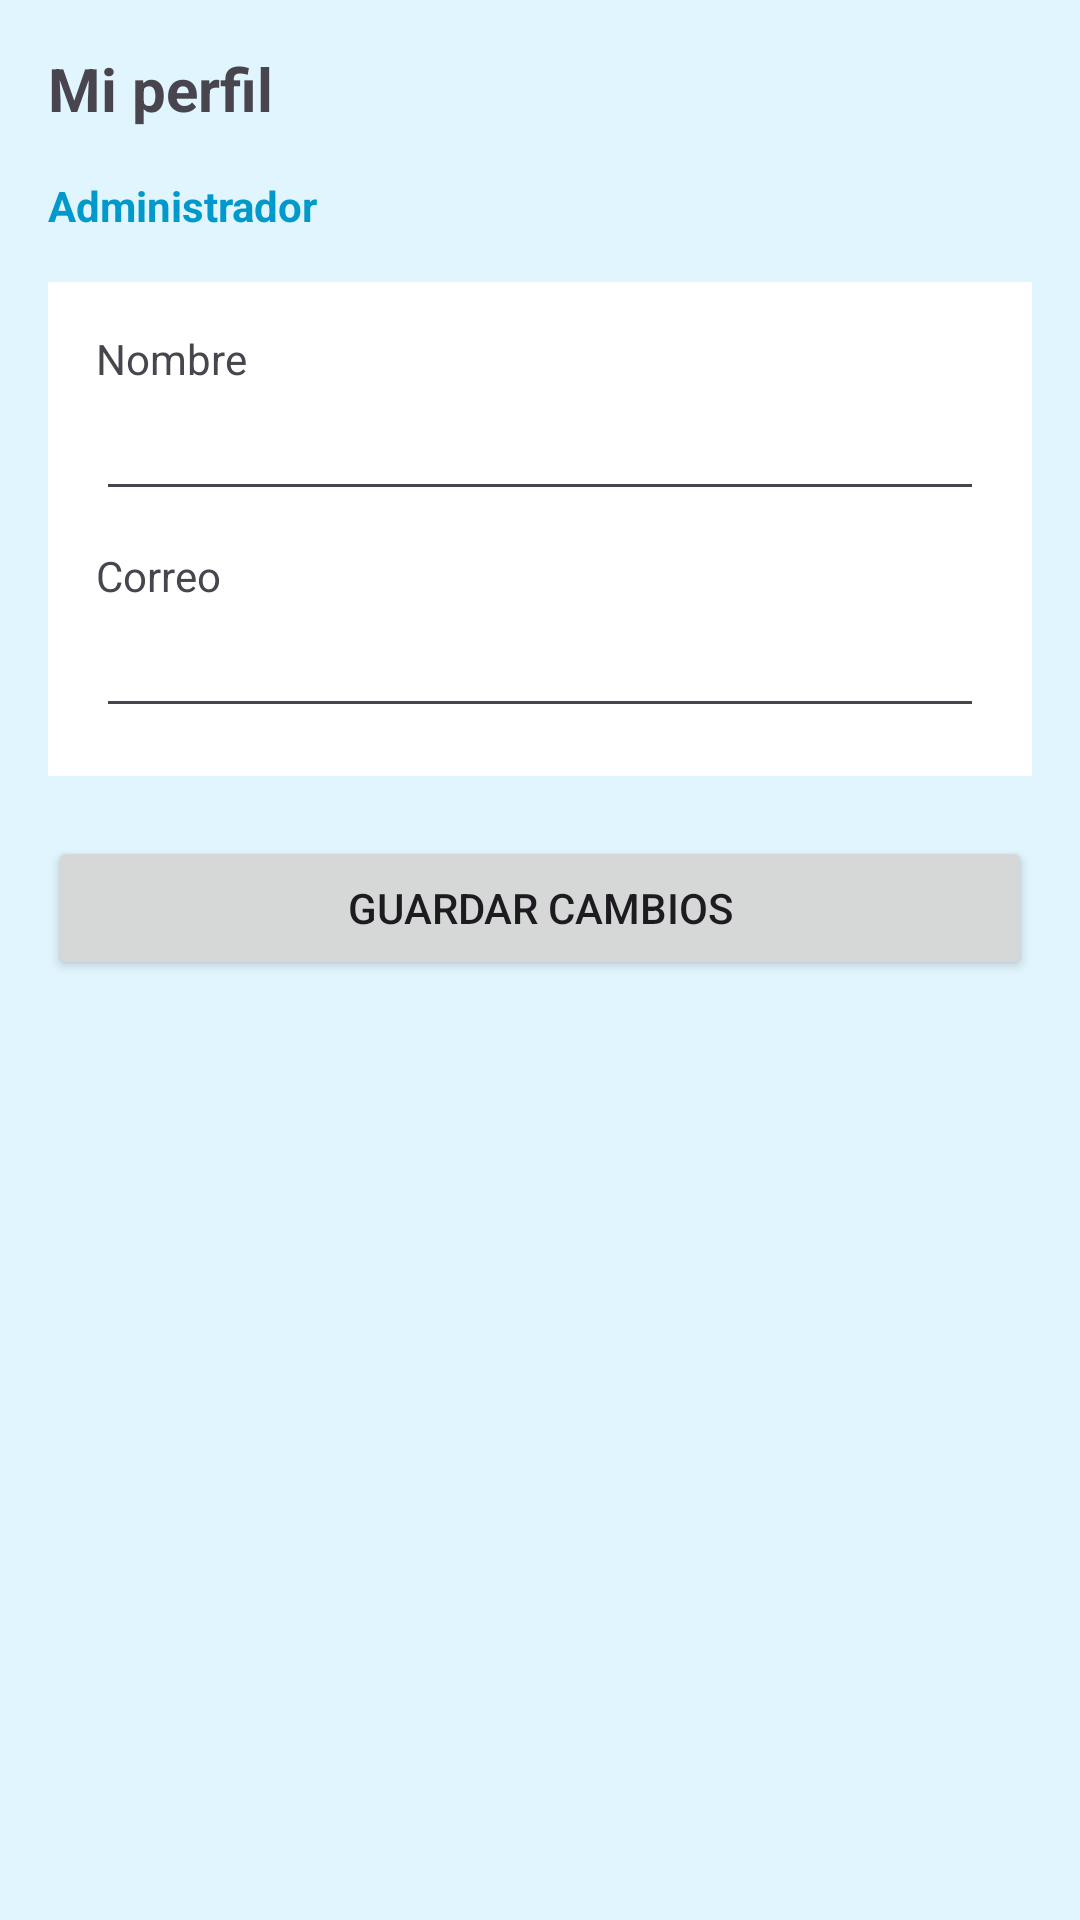

The Android layout XML behind this screen, and the referenced resources:
<!-- AndroidManifest.xml: application theme Theme.MonitoreoAireApp -->
<!-- res/layout/activity_perfil.xml -->
<?xml version="1.0" encoding="utf-8"?>
<ScrollView xmlns:android="http://schemas.android.com/apk/res/android"
    android:layout_width="match_parent"
    android:layout_height="match_parent"
    android:background="#E1F5FE">

    <LinearLayout
        android:orientation="vertical"
        android:padding="16dp"
        android:layout_width="match_parent"
        android:layout_height="wrap_content">

        <TextView
            android:text="Mi perfil"
            android:textStyle="bold"
            android:textSize="20sp"
            android:layout_marginBottom="16dp"
            android:layout_width="wrap_content"
            android:layout_height="wrap_content" />

        
        <TextView
            android:id="@+id/txtPerfilRol"
            android:text="Administrador"
            android:textStyle="bold"
            android:textColor="@android:color/holo_blue_dark"
            android:layout_marginBottom="16dp"
            android:layout_width="wrap_content"
            android:layout_height="wrap_content" />

        
        <LinearLayout
            android:orientation="vertical"
            android:background="@android:color/white"
            android:padding="16dp"
            android:layout_width="match_parent"
            android:layout_height="wrap_content">

            <TextView
                android:text="Nombre"
                android:layout_width="wrap_content"
                android:layout_height="wrap_content" />

            <EditText
                android:id="@+id/edtPerfilNombre"
                android:layout_width="match_parent"
                android:layout_height="wrap_content"
                android:layout_marginBottom="12dp"
                android:inputType="textPersonName" />

            <TextView
                android:text="Correo"
                android:layout_width="wrap_content"
                android:layout_height="wrap_content" />

            <EditText
                android:id="@+id/edtPerfilEmail"
                android:layout_width="match_parent"
                android:layout_height="wrap_content"
                android:inputType="textEmailAddress" />
        </LinearLayout>

        <Button
            android:id="@+id/btnGuardarPerfil"
            android:text="Guardar cambios"
            android:layout_marginTop="20dp"
            android:layout_width="match_parent"
            android:layout_height="wrap_content" />
    </LinearLayout>
</ScrollView>
<!-- resources referenced by this layout -->
<resources>
  <style name="Theme.MonitoreoAireApp" parent="Base.Theme.MonitoreoAireApp" />
  <style name="Base.Theme.MonitoreoAireApp" parent="Theme.Material3.DayNight.NoActionBar">
          
          
      </style>
</resources>
